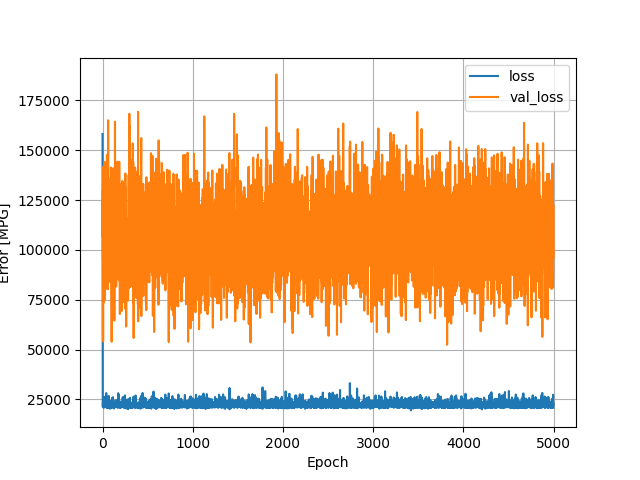

Source data for this figure (header and first rows):
, loss, val_loss, epoch
0, 158165, 123717, 0
1, 24677, 106639, 1
2, 22028, 129525, 2
3, 21301, 96961, 3
4, 22050, 94962, 4
5, 23620, 118352, 5
6, 22277, 54046, 6
7, 24031, 116600, 7
8, 22202, 141688, 8
9, 23197, 113189, 9
10, 21349, 97098, 10
11, 22275, 91082, 11
12, 22038, 105387, 12
13, 20780, 73549, 13
14, 21256, 105628, 14
15, 22298, 121334, 15
16, 20972, 77151, 16
17, 24751, 91179, 17
18, 21210, 74445, 18
19, 25146, 113072, 19
20, 26026, 87940, 20
21, 21326, 120934, 21
22, 24258, 92244, 22
23, 21256, 115318, 23
24, 22576, 144124, 24
25, 21858, 75328, 25
26, 26280, 85101, 26
27, 21495, 109558, 27
28, 23655, 81243, 28
29, 23185, 113930, 29
30, 22775, 96327, 30
31, 22376, 119749, 31
32, 22373, 110993, 32
33, 21400, 99849, 33
34, 24684, 81994, 34
35, 21867, 86018, 35
36, 21046, 119264, 36
37, 22090, 87159, 37
38, 21773, 106426, 38
39, 21337, 108965, 39
40, 22430, 120525, 40
41, 28133, 112479, 41
42, 22369, 80607, 42
43, 21603, 100955, 43
44, 23166, 120251, 44
45, 20988, 86641, 45
46, 21711, 114422, 46
47, 24221, 113075, 47
48, 24112, 131909, 48
49, 21224, 147644, 49
50, 21526, 107086, 50
51, 20861, 112060, 51
52, 22351, 96567, 52
53, 20694, 118357, 53
54, 21293, 126151, 54
55, 21385, 107537, 55
56, 21029, 86794, 56
57, 22670, 117244, 57
58, 25432, 93231, 58
59, 25406, 80256, 59
... 4,940 more rows
